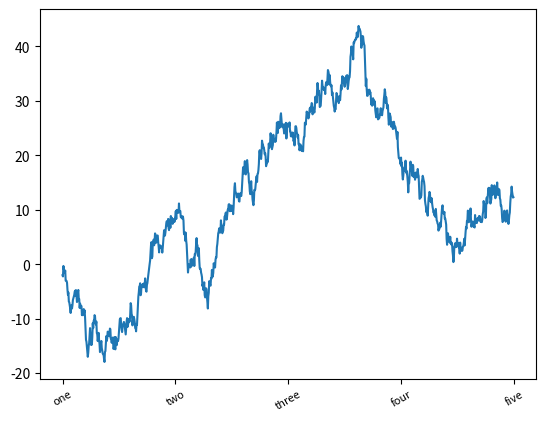
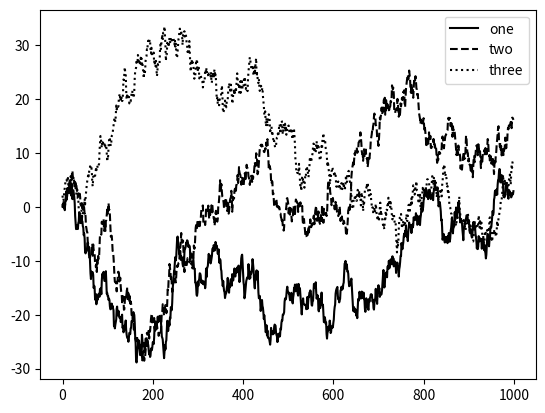

Python code for these plots, in order:
import numpy as np
import pandas as pd
import matplotlib.pyplot as plt

            ### 9.1.3. Ticks, Labels, and Legends ###

"""
Most of plot decorations can be accessed through methods on matplotlib axes objects.
It includes 'xlim', 'xticks', and 'xticklabels'.
There're two ways to adjust these options.

1. Called with no arguements returns the current parameter value.
i.e. ax.xlim() returns the current x-axis plotting range.
2. Called with parameters sets the parameter value.
i.e. ax.xlim([0, 10]) sets the x-axis range to 0 to 10.
"""

fig, ax = plt.subplots()
ax.plot(np.random.standard_normal(1000).cumsum())
# plt.show()

"""
Let's change the x-axis ticks of the over example.
Let I use 'set_xticks', and 'set_xticklabels'
Addtionally, 'rotation' option sets 
"""
ticks = ax.set_xticks([0, 250, 500, 750, 1000])
labels = ax.set_xticklabels(['one', 'two', 'three', 'four', 'five'],
                            rotation = 30, fontsize = 8)
plt.show()

"""
Let's add legends by passing the 'label' argument when adding each piece of the plot 
"""
fig, ax = plt.subplots()
ax.plot(np.random.randn(1000).cumsum(), color = 'black', label = 'one')
ax.plot(np.random.randn(1000).cumsum(), color = 'black', linestyle = 'dashed', label = 'two')
ax.plot(np.random.randn(1000).cumsum(), color = 'black', linestyle = 'dotted', label = 'three')
ax.legend()     #adding legend
plt.show()

"""
the 'legend' method(.legend) has several other choices for the location 'loc'(location) arguement.
The 'loc', which is the option for legend, tells matplotlib where to place th plot.
Its default is 'best', which tries to choose a location that is most out of the way.
If I want to exclude some elements, then I can achieve it by passing no label, 
or passing 'label = '_nolegend''.
"""
